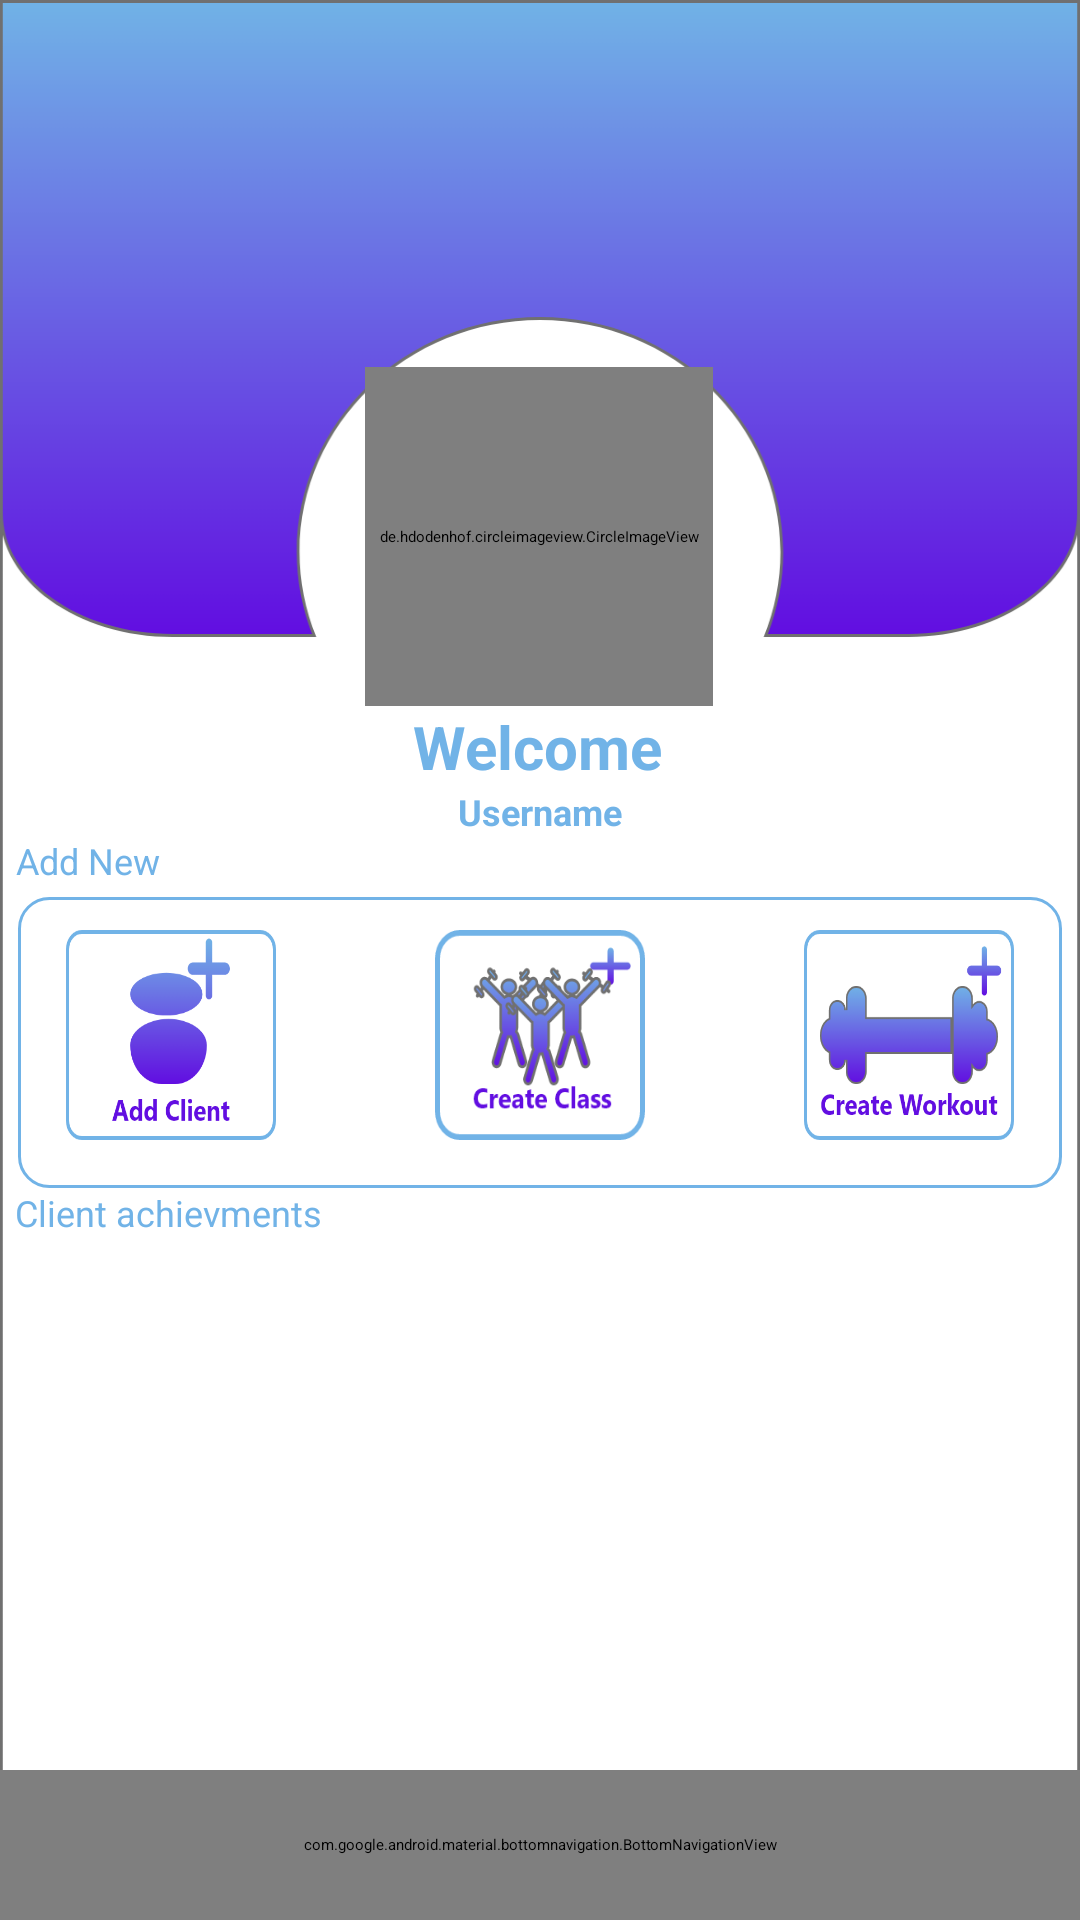

Reconstruct the res/layout file that produces this screen, plus the resources it refers to.
<!-- AndroidManifest.xml: application theme Theme.YourPTNoteBook -->
<!-- res/layout/activity_dashboard.xml -->
<?xml version="1.0" encoding="utf-8"?>
<androidx.constraintlayout.widget.ConstraintLayout xmlns:android="http://schemas.android.com/apk/res/android"
    xmlns:app="http://schemas.android.com/apk/res-auto"
    xmlns:tools="http://schemas.android.com/tools"
    android:layout_width="match_parent"
    android:layout_height="match_parent"
    tools:context=".Dashboard"
    android:background="@drawable/dashboardbackground">


    <TextView
        android:id="@+id/name"
        android:layout_width="wrap_content"
        android:layout_height="wrap_content"
        android:text="Username"
        android:textColor="@color/blue_100"
        android:textSize="12sp"
        android:textStyle="bold"
        app:layout_constraintEnd_toEndOf="parent"
        app:layout_constraintStart_toStartOf="parent"
        app:layout_constraintTop_toBottomOf="@+id/username"
        tools:ignore="MissingConstraints" />


    <TextView
        android:id="@+id/username"
        android:layout_width="wrap_content"
        android:layout_height="wrap_content"
        android:text="Welcome"
        android:textColor="@color/blue_100"
        android:textSize="20sp"
        android:textStyle="bold"
        app:layout_constraintEnd_toEndOf="parent"
        app:layout_constraintHorizontal_bias="0.498"
        app:layout_constraintStart_toStartOf="parent"
        app:layout_constraintTop_toBottomOf="@+id/profilePicture"
        tools:ignore="MissingConstraints" />

    <androidx.constraintlayout.widget.ConstraintLayout
        android:id="@+id/linearLayout"
        android:layout_width="0dp"
        android:layout_height="97dp"
        android:layout_marginStart="6dp"
        android:layout_marginTop="4dp"
        android:layout_marginEnd="6dp"
        android:background="@drawable/border"
        app:layout_constraintEnd_toEndOf="parent"
        app:layout_constraintHorizontal_bias="0.0"
        app:layout_constraintStart_toStartOf="parent"
        app:layout_constraintTop_toBottomOf="@+id/addnew">

        <ImageButton
            android:id="@+id/addClient"
            android:layout_width="70dp"
            android:layout_height="70dp"
            android:layout_alignParentStart="true"
            android:layout_alignParentTop="true"
            android:layout_marginStart="16dp"
            android:layout_marginTop="11dp"
            android:layout_marginBottom="16dp"
            android:background="@drawable/addclient"
            app:layout_constraintBottom_toBottomOf="parent"
            app:layout_constraintStart_toStartOf="parent"
            app:layout_constraintTop_toTopOf="parent"
            tools:ignore="MissingConstraints" />

        <ImageButton
            android:id="@+id/createClass"
            android:layout_width="70dp"
            android:layout_height="70dp"
            android:layout_alignParentTop="true"
            android:layout_alignParentEnd="true"
            android:layout_marginTop="11dp"
            android:layout_marginBottom="16dp"
            android:background="@drawable/createclass"
            app:layout_constraintBottom_toBottomOf="parent"
            app:layout_constraintEnd_toEndOf="parent"
            app:layout_constraintStart_toStartOf="parent"
            app:layout_constraintTop_toTopOf="parent"
            app:layout_constraintVertical_bias="1.0"
            tools:ignore="MissingConstraints" />

        <ImageButton
            android:id="@+id/createWorkOut"
            android:layout_width="70dp"
            android:layout_height="70dp"
            android:layout_alignParentTop="true"
            android:layout_alignParentEnd="true"
            android:layout_marginTop="11dp"
            android:layout_marginEnd="16dp"
            android:layout_marginBottom="16dp"
            android:background="@drawable/createworkout"
            app:layout_constraintBottom_toBottomOf="parent"
            app:layout_constraintEnd_toEndOf="parent"
            app:layout_constraintTop_toTopOf="parent"
            tools:ignore="MissingConstraints" />

    </androidx.constraintlayout.widget.ConstraintLayout>

    <RelativeLayout
        android:id="@+id/bottom_nav"
        android:layout_width="0dp"
        android:layout_height="50dp"
        app:layout_constraintBottom_toBottomOf="parent"
        app:layout_constraintEnd_toEndOf="parent"
        app:layout_constraintStart_toStartOf="parent">

        <com.google.android.material.bottomnavigation.BottomNavigationView
            android:id="@+id/bottom_nav_bar"
            android:layout_width="match_parent"
            android:layout_height="match_parent"
            android:background="#620EE1"
            app:menu="@menu/nav_menu"></com.google.android.material.bottomnavigation.BottomNavigationView>




    </RelativeLayout>

    <de.hdodenhof.circleimageview.CircleImageView
        android:id="@+id/profilePicture"
        android:layout_width="116dp"
        android:layout_height="113dp"
        android:src="@drawable/ic_profile"
        app:civ_border_color="@color/blue_100"
        app:civ_border_width="2dp"
        app:layout_constraintBottom_toBottomOf="@+id/bottom_nav"
        app:layout_constraintEnd_toEndOf="parent"
        app:layout_constraintHorizontal_bias="0.498"
        app:layout_constraintStart_toStartOf="parent"
        app:layout_constraintTop_toTopOf="parent"
        app:layout_constraintVertical_bias="0.232" />

    <TextView
        android:id="@+id/addnew"
        android:layout_width="wrap_content"
        android:layout_height="wrap_content"
        android:text="Add New"
        android:textColor="@color/blue_100"
        android:textSize="12dp"
        app:layout_constraintBottom_toBottomOf="parent"
        app:layout_constraintEnd_toEndOf="parent"
        app:layout_constraintHorizontal_bias="0.017"
        app:layout_constraintStart_toStartOf="parent"
        app:layout_constraintTop_toBottomOf="@+id/name"
        app:layout_constraintVertical_bias="0.0" />

    <TextView
        android:id="@+id/clientachievments"
        android:layout_width="wrap_content"
        android:layout_height="wrap_content"
        android:text="Client achievments"
        android:textColor="@color/blue_100"
        android:textSize="12dp"
        app:layout_constraintBottom_toBottomOf="parent"
        app:layout_constraintEnd_toEndOf="parent"
        app:layout_constraintHorizontal_bias="0.02"
        app:layout_constraintStart_toStartOf="parent"
        app:layout_constraintTop_toBottomOf="@+id/linearLayout"
        app:layout_constraintVertical_bias="0.0" />

</androidx.constraintlayout.widget.ConstraintLayout>
<!-- resources referenced by this layout -->
<resources>
  <color name="blue_100">#71B3E7</color>
  <!-- drawable addclient: png bitmap (drawable-hdpi, 6163 bytes) -->
  <!-- drawable border (drawable) -->
  <?xml version="1.0" encoding="utf-8"?>
  <shape xmlns:android="http://schemas.android.com/apk/res/android">
  
      <stroke
          android:width="1sp"
          android:color="@color/blue_100"/>
  
  
      <corners
          android:topLeftRadius="10sp"
          android:topRightRadius="10sp"
          android:bottomLeftRadius="10sp"
          android:bottomRightRadius="10sp"
          />
  
  </shape>
  <!-- drawable createclass: png bitmap (drawable-hdpi, 8519 bytes) -->
  <!-- drawable createworkout: png bitmap (drawable-hdpi, 8172 bytes) -->
  <!-- drawable dashboardbackground: png bitmap (drawable-hdpi, 25098 bytes) -->
  <style name="Theme.YourPTNoteBook" parent="Theme.MaterialComponents.DayNight.NoActionBar">
          
          <item name="colorPrimary">@color/blue_100</item>
          <item name="colorPrimaryVariant">@color/purple_500</item>
          <item name="colorOnPrimary">@color/white</item>
          
          <item name="colorSecondary">@color/teal_200</item>
          <item name="colorSecondaryVariant">@color/teal_700</item>
          <item name="colorOnSecondary">@color/black</item>
          
          <item name="android:statusBarColor" tools:targetApi="l">?attr/colorPrimary</item>
          
      </style>
  <color name="purple_500">#FF6200EE</color>
  <color name="white">#FFFFFFFF</color>
  <color name="teal_200">#FF03DAC5</color>
  <color name="teal_700">#FF018786</color>
  <color name="black">#FF000000</color>
</resources>
